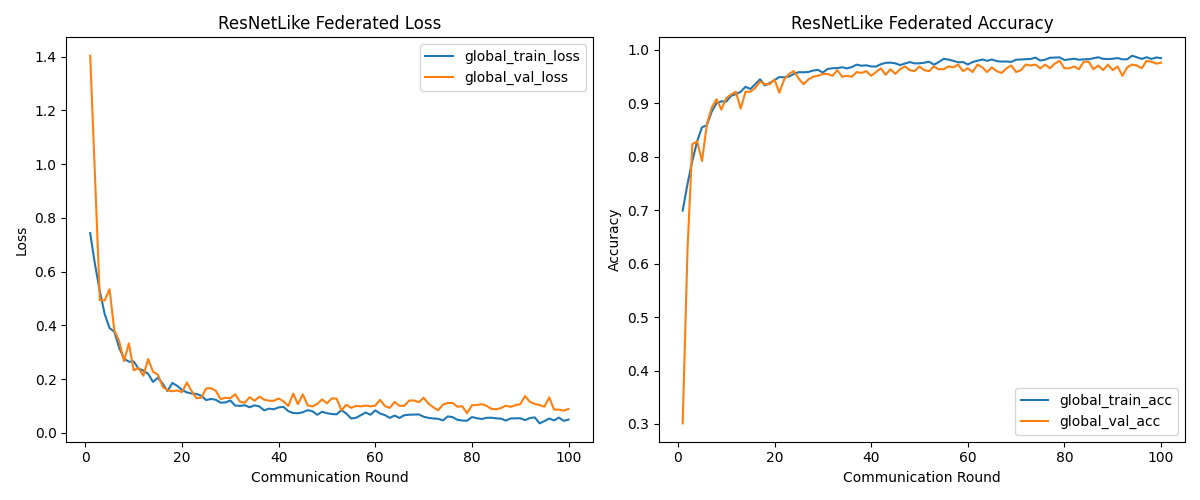

The table this chart was drawn from, first rows:
global_train_loss, global_train_acc, global_val_loss, global_val_acc
0.7433, 0.6989, 1.403, 0.3012
0.6258, 0.7491, 0.9511, 0.627
0.5266, 0.792, 0.4938, 0.8231
0.4423, 0.8288, 0.4929, 0.8284
0.3902, 0.8548, 0.5347, 0.7916
0.3768, 0.8586, 0.3814, 0.8599
0.3169, 0.8839, 0.3413, 0.8914
0.2761, 0.8997, 0.267, 0.9072
0.2652, 0.9033, 0.3331, 0.8879
0.266, 0.9027, 0.233, 0.9089
0.2394, 0.9135, 0.2416, 0.9159
0.2323, 0.9167, 0.2131, 0.9212
0.2197, 0.9211, 0.2748, 0.8897
0.1899, 0.9305, 0.2279, 0.9212
0.2054, 0.9263, 0.2165, 0.9212
0.1835, 0.9351, 0.1721, 0.9282
0.1559, 0.9444, 0.1594, 0.9405
0.1861, 0.9331, 0.1551, 0.9352
0.1752, 0.9374, 0.1582, 0.9352
0.16, 0.943, 0.1521, 0.944
0.151, 0.9486, 0.1876, 0.9194
0.1469, 0.9481, 0.1555, 0.944
0.1452, 0.9496, 0.1291, 0.9545
0.1381, 0.9542, 0.1313, 0.9597
0.1225, 0.9578, 0.1656, 0.9457
0.1264, 0.9575, 0.1667, 0.9352
0.1235, 0.9581, 0.1567, 0.944
0.1126, 0.9609, 0.1259, 0.9492
0.1137, 0.962, 0.131, 0.951
0.1209, 0.9571, 0.1296, 0.9545
0.1019, 0.9638, 0.1442, 0.9545
0.1008, 0.9651, 0.1164, 0.951
0.103, 0.9654, 0.1126, 0.9615
0.09561, 0.9669, 0.1334, 0.9492
0.1027, 0.9647, 0.1194, 0.951
0.0987, 0.9673, 0.1348, 0.9492
0.08423, 0.9718, 0.1241, 0.958
0.09046, 0.9697, 0.12, 0.9562
0.0883, 0.9706, 0.1198, 0.9597
0.09509, 0.9685, 0.1282, 0.951
0.09715, 0.9682, 0.1178, 0.958
0.08114, 0.9726, 0.1005, 0.965
0.0743, 0.9752, 0.1464, 0.9527
0.07339, 0.9756, 0.1074, 0.9632
0.07705, 0.9743, 0.1437, 0.9545
0.08495, 0.971, 0.1026, 0.9632
0.08058, 0.9739, 0.09864, 0.9685
0.06768, 0.9766, 0.1079, 0.9615
0.07895, 0.9741, 0.1249, 0.9597
0.07347, 0.9744, 0.1101, 0.9685
0.07061, 0.9754, 0.1286, 0.9615
0.06926, 0.9773, 0.1277, 0.9597
0.08488, 0.9717, 0.08424, 0.9685
0.07223, 0.9768, 0.1049, 0.9632
0.05375, 0.9827, 0.09344, 0.9632
0.05646, 0.9813, 0.1005, 0.9685
0.0661, 0.979, 0.09897, 0.9667
0.07606, 0.9762, 0.102, 0.972
0.06777, 0.9767, 0.0991, 0.9597
0.08402, 0.9721, 0.1017, 0.965
... 40 more rows
